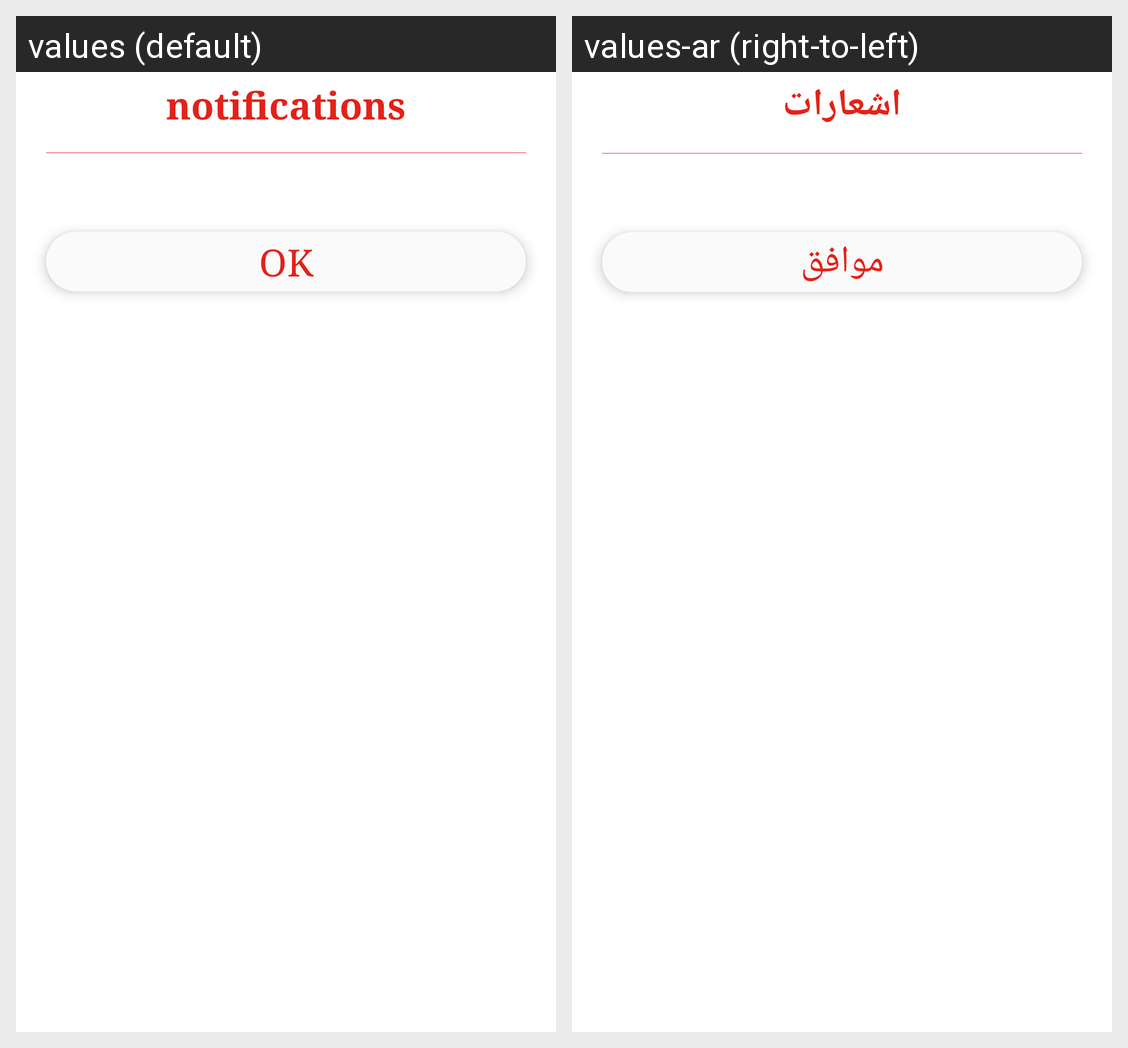

Strings drawn on this Android screen and how each of the app's shown locales translates them:
Android screen res/layout/dialog_sign.xml rendered under 2 locales, left to right: values (default), values-ar (right-to-left). Device: Nexus 5 (rendered at 1080×1920; each locale shown at half size, 540×960, under a caption strip naming it); theme AppTheme.
Strings drawn on this screen, with the default value and each locale's value (text and hints the layout hard-codes, and strings that could not be matched under every locale, appear in the picture but are not listed):

notifications
  values: notifications
  values-ar: اشعارات

ok
  values: ok
  values-ar: موافق
